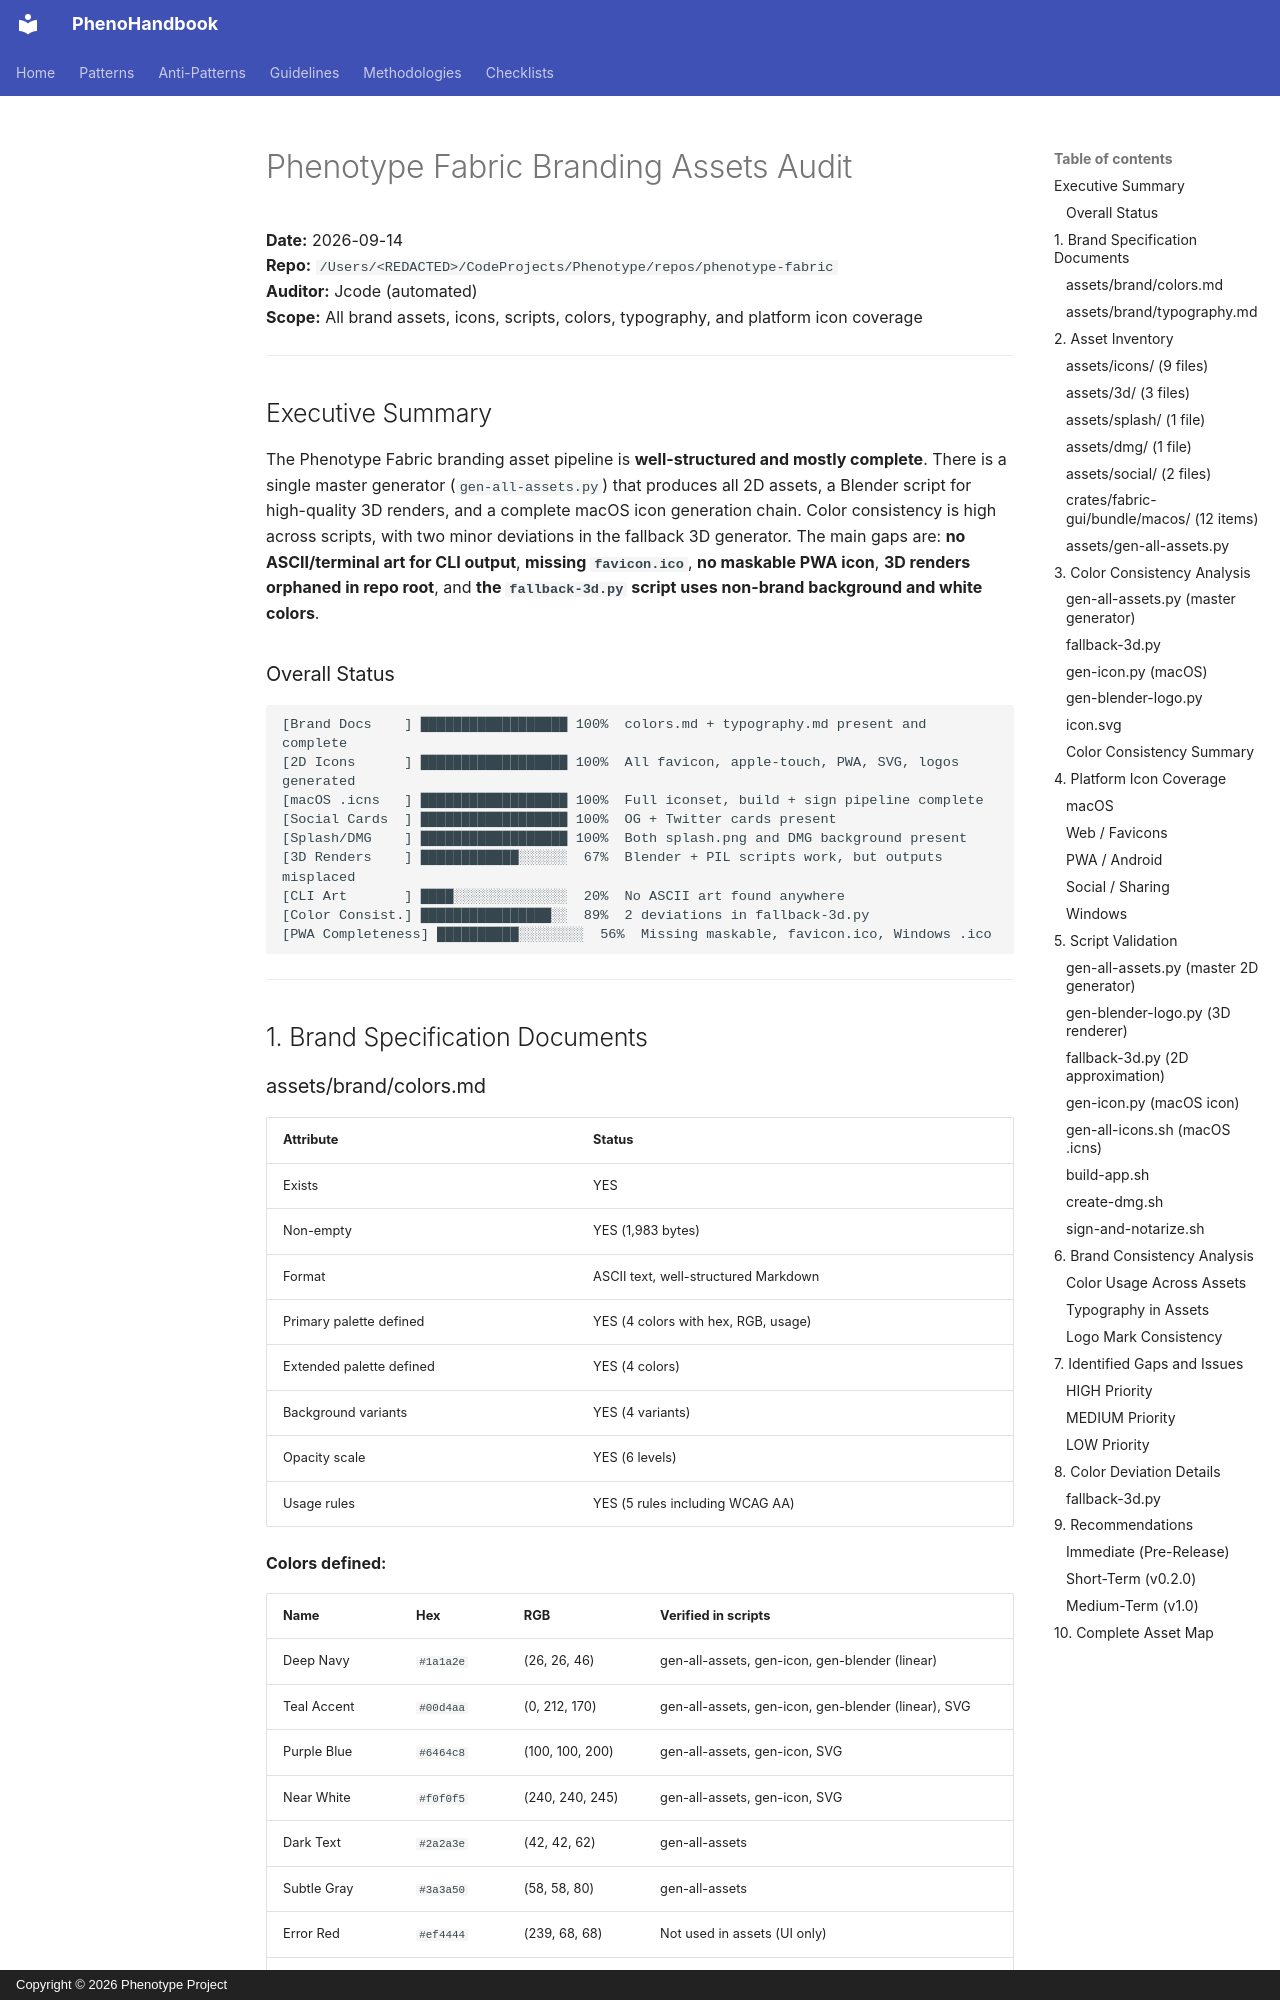

repository: KooshaPari/PhenoShared · page: sessions/20260914-branding-audit/01_AUDIT/index.html · generator: mkdocs · copyright: Copyright © 2026 Phenotype Project

# Phenotype Fabric Branding Assets Audit

**Date:** 2026-09-14  
**Repo:** `/Users/<REDACTED>/CodeProjects/Phenotype/repos/phenotype-fabric`  
**Auditor:** Jcode (automated)  
**Scope:** All brand assets, icons, scripts, colors, typography, and platform icon coverage

---

## Executive Summary

The Phenotype Fabric branding asset pipeline is **well-structured and mostly complete**. There is a single master generator (`gen-all-assets.py`) that produces all 2D assets, a Blender script for high-quality 3D renders, and a complete macOS icon generation chain. Color consistency is high across scripts, with two minor deviations in the fallback 3D generator. The main gaps are: **no ASCII/terminal art for CLI output**, **missing `favicon.ico`**, **no maskable PWA icon**, **3D renders orphaned in repo root**, and **the `fallback-3d.py` script uses non-brand background and white colors**.

### Overall Status

```
[Brand Docs    ] ██████████████████ 100%  colors.md + typography.md present and complete
[2D Icons      ] ██████████████████ 100%  All favicon, apple-touch, PWA, SVG, logos generated
[macOS .icns   ] ██████████████████ 100%  Full iconset, build + sign pipeline complete
[Social Cards  ] ██████████████████ 100%  OG + Twitter cards present
[Splash/DMG    ] ██████████████████ 100%  Both splash.png and DMG background present
[3D Renders    ] ████████████░░░░░░  67%  Blender + PIL scripts work, but outputs misplaced
[CLI Art       ] ████░░░░░░░░░░░░░░  20%  No ASCII art found anywhere
[Color Consist.] ████████████████░░  89%  2 deviations in fallback-3d.py
[PWA Completeness] ██████████░░░░░░░░  56%  Missing maskable, favicon.ico, Windows .ico
```

---

## 1. Brand Specification Documents
